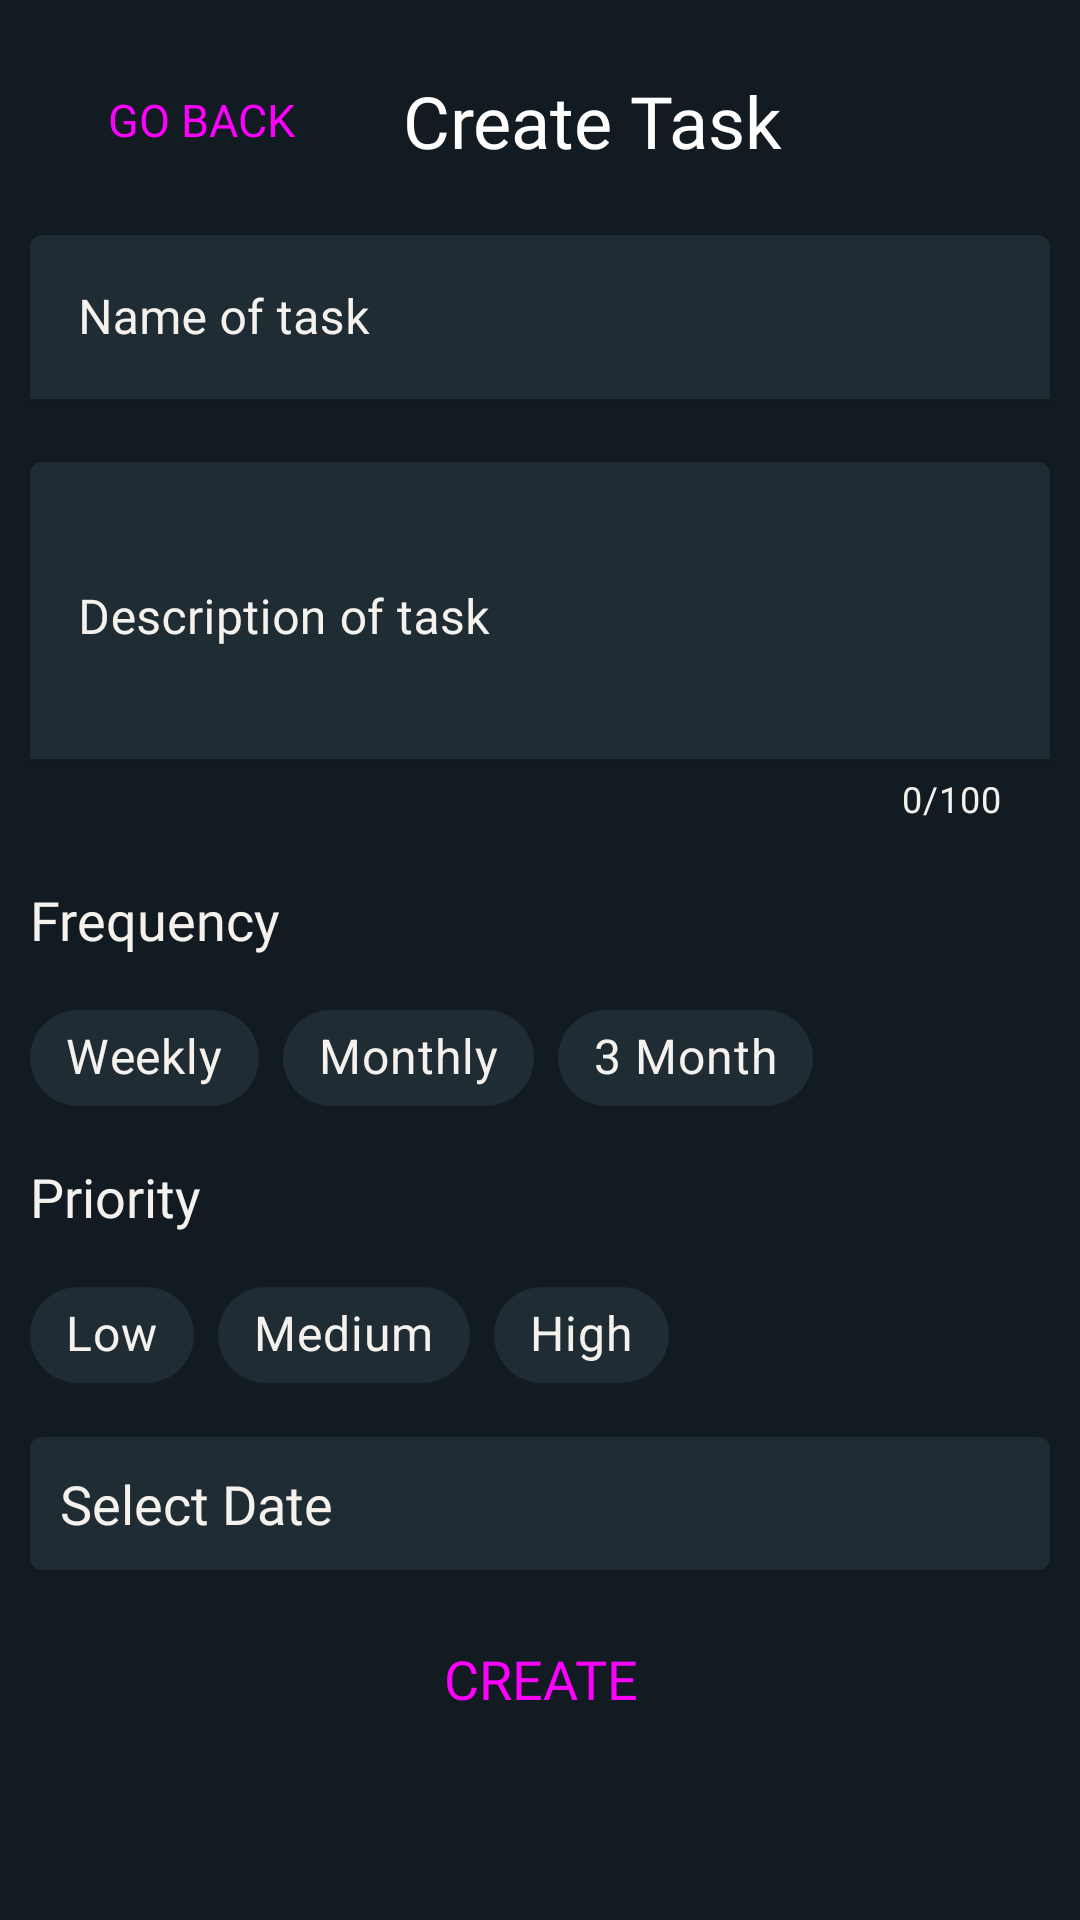

Here is an Android app screen rendered from its layout file. Give the layout XML and the strings, colors and styles it references.
<!-- AndroidManifest.xml: application theme Theme.HomeCarePro -->
<!-- res/layout/activity_create_task.xml -->
<?xml version="1.0" encoding="utf-8"?>
<androidx.core.widget.NestedScrollView xmlns:android="http://schemas.android.com/apk/res/android"
    xmlns:app="http://schemas.android.com/apk/res-auto"
    xmlns:tools="http://schemas.android.com/tools"
    android:layout_width="match_parent"
    android:layout_height="match_parent"
    android:background="@color/dark_bg"
    android:fillViewport="true"
    android:scrollbarSize="0dp"
    tools:context=".CreateTaskActivity">
    
    <LinearLayout
        android:layout_width="match_parent"
        android:layout_height="match_parent"
        android:orientation="vertical">

        <LinearLayout
            android:layout_width="match_parent"
            android:layout_height="wrap_content"
            android:gravity="center"
            android:layout_marginTop="12sp"
            android:orientation="horizontal">

            <Button
                android:id="@+id/back"
                style="@style/Widget.Material3.Button"
                android:layout_width="wrap_content"
                android:layout_height="wrap_content"
                android:layout_marginStart="12sp"
                android:backgroundTint="@color/dark_header"
                android:fontFamily="@font/poppins"
                android:text="Go Back"
                android:textAllCaps="true"
                android:textSize="15sp" />

            <TextView
                android:id="@+id/appname"
                android:layout_width="match_parent"
                android:layout_height="wrap_content"
                android:textSize="24sp"
                android:layout_weight="1"
                android:text="Create Task"
                android:textColor="@color/white"
                android:fontFamily="@font/montserrat_alternates"
                android:padding="12sp" />

        </LinearLayout>

        <com.google.android.material.textfield.TextInputLayout
            android:id="@+id/taskName"
            android:layout_width="match_parent"
            android:layout_height="wrap_content"
            android:layout_margin="10sp"
            app:boxStrokeWidth="1dp"
            app:hintTextColor="@color/off_white"
            android:textColorHint="@color/off_white"
            app:boxStrokeWidthFocused="1dp"
            app:boxStrokeColor="@color/colorBadge"
            app:boxBackgroundColor="@color/dark_header"
            android:hint="Name of task">

            <com.google.android.material.textfield.TextInputEditText
                android:layout_width="match_parent"
                android:layout_height="match_parent"
                android:textColor="@color/off_white"
                android:fontFamily="@font/poppins"
                android:inputType="textPersonName" />

        </com.google.android.material.textfield.TextInputLayout>

        <com.google.android.material.textfield.TextInputLayout
            android:id="@+id/taskDesc"
            android:layout_width="match_parent"
            android:layout_height="wrap_content"
            android:layout_margin="10sp"
            app:boxStrokeWidth="1dp"
            app:hintTextColor="@color/off_white"
            android:textColorHint="@color/off_white"
            app:boxStrokeWidthFocused="1dp"
            app:boxStrokeColor="@color/colorBadge"
            app:counterEnabled="true"
            app:counterTextColor="@color/off_white"
            app:counterMaxLength="100"
            app:boxBackgroundColor="@color/dark_header"
            android:hint="Description of task">

            <com.google.android.material.textfield.TextInputEditText
                android:layout_width="match_parent"
                android:layout_height="100sp"
                android:fontFamily="@font/poppins"
                android:gravity="top"
                android:textColor="@color/off_white"
                android:inputType="textPersonName" />

        </com.google.android.material.textfield.TextInputLayout>

        <TextView
            android:layout_width="match_parent"
            android:layout_height="wrap_content"
            android:fontFamily="@font/poppins"
            android:textSize="18sp"
            android:text="Frequency"
            android:textColor="@color/off_white"
            android:padding="10sp" />

        <com.google.android.material.chip.ChipGroup
            android:id="@+id/frequencyChipGroup"
            android:layout_width="match_parent"
            android:layout_height="wrap_content"
            android:layout_marginStart="10sp"
            android:layout_marginEnd="10sp"
            app:singleSelection="true">

            <com.google.android.material.chip.Chip
                android:id="@+id/weekChip"
                style="@style/Theme.HomeCarePro.ChipsColor"
                android:layout_width="wrap_content"
                android:layout_height="wrap_content"
                android:checkable="true"
                android:clickable="true"
                android:focusable="true"
                android:text="Weekly"
                android:fontFamily="@font/poppins"
                android:textSize="16sp" />

            <com.google.android.material.chip.Chip
                android:id="@+id/monthChip"
                style="@style/Theme.HomeCarePro.ChipsColor"
                android:layout_width="wrap_content"
                android:layout_height="wrap_content"
                android:checkable="true"
                android:clickable="true"
                android:focusable="true"
                android:text="Monthly"
                android:fontFamily="@font/poppins"
                android:textSize="16sp" />

            <com.google.android.material.chip.Chip
                android:id="@+id/quarterChip"
                style="@style/Theme.HomeCarePro.ChipsColor"
                android:layout_width="wrap_content"
                android:layout_height="wrap_content"
                android:checkable="true"
                android:clickable="true"
                android:focusable="true"
                android:fontFamily="@font/poppins"
                android:text="3 Month"
                android:textSize="16sp" />

        </com.google.android.material.chip.ChipGroup>

        <TextView
            android:layout_width="match_parent"
            android:layout_height="wrap_content"
            android:fontFamily="@font/poppins"
            android:textSize="18sp"
            android:text="Priority"
            android:textColor="@color/off_white"
            android:padding="10sp" />

        <com.google.android.material.chip.ChipGroup
            android:id="@+id/priorityChipGroup"
            android:layout_width="match_parent"
            android:layout_height="wrap_content"
            android:layout_marginStart="10sp"
            android:layout_marginEnd="10sp"
            app:singleSelection="true">

            <com.google.android.material.chip.Chip
                android:id="@+id/lowChip"
                style="@style/Theme.HomeCarePro.ChipsColor"
                android:layout_width="wrap_content"
                android:layout_height="wrap_content"
                android:checkable="true"
                android:clickable="true"
                android:focusable="true"
                android:fontFamily="@font/poppins"
                android:text="Low"
                android:textSize="16sp" />

            <com.google.android.material.chip.Chip
                android:id="@+id/mediumChip"
                style="@style/Theme.HomeCarePro.ChipsColor"
                android:layout_width="wrap_content"
                android:layout_height="wrap_content"
                android:checkable="true"
                android:clickable="true"
                android:focusable="true"
                android:fontFamily="@font/poppins"
                android:text="Medium"
                android:textSize="16sp" />

            <com.google.android.material.chip.Chip
                android:id="@+id/highChip"
                style="@style/Theme.HomeCarePro.ChipsColor"
                android:layout_width="wrap_content"
                android:layout_height="wrap_content"
                android:checkable="true"
                android:clickable="true"
                android:focusable="true"
                android:fontFamily="@font/poppins"
                android:text="High"
                android:textSize="16sp" />

        </com.google.android.material.chip.ChipGroup>

        <TextView
            android:id="@+id/selectedDate"
            android:layout_width="match_parent"
            android:layout_height="wrap_content"
            android:fontFamily="@font/poppins"
            android:textSize="18sp"
            android:text="Select Date"
            android:layout_marginTop="10sp"
            android:layout_marginStart="10sp"
            android:layout_marginEnd="10sp"
            android:background="@drawable/background"
            android:textColor="@color/off_white"
            android:padding="10sp" />


        <Button
            android:id="@+id/createTask"
            style="@style/Widget.Material3.Button"
            android:layout_width="match_parent"
            android:layout_height="wrap_content"
            android:layout_margin="12sp"
            android:backgroundTint="@color/colorBadge"
            android:fontFamily="@font/poppins"
            android:padding="12sp"
            android:textAllCaps="true"
            android:text="Create"
            android:textSize="18sp" />

    </LinearLayout>

</androidx.core.widget.NestedScrollView>
<!-- resources referenced by this layout -->
<resources>
  <color name="colorBadge">#436D8D</color>
  <color name="dark_bg">#121B22</color>
  <color name="dark_header">#1F2C34</color>
  <color name="off_white">#F5F1ED</color>
  <color name="white">#FFFFFFFF</color>
  <!-- drawable background (drawable) -->
  <?xml version="1.0" encoding="utf-8"?>
  <shape android:shape="rectangle" xmlns:android="http://schemas.android.com/apk/res/android">
  <solid android:color="@color/dark_header" />
      <corners android:radius="4sp" />
  </shape>
  <style name="Theme.HomeCarePro.ChipsColor" parent="Widget.MaterialComponents.Chip.Choice">
          <item name="chipBackgroundColor">@color/chip_background_color</item>
          <item name="android:textColor">@color/off_white</item>
          <item name="checkedIconTint">@color/off_white</item>
      </style>
  <style name="Theme.HomeCarePro" parent="Theme.MaterialComponents.Light.NoActionBar">
          
          <item name="colorPrimary">@color/dark_bg</item>
          <item name="colorPrimaryVariant">@color/dark_header</item>
          <item name="colorOnPrimary">@color/off_white</item>
          
          <item name="colorSecondary">@color/dark_bg</item>
          <item name="colorSecondaryVariant">@color/dark_header</item>
          <item name="colorOnSecondary">@color/off_white</item>
          
          <item name="android:statusBarColor">?attr/colorPrimary</item>
          
      </style>
</resources>
